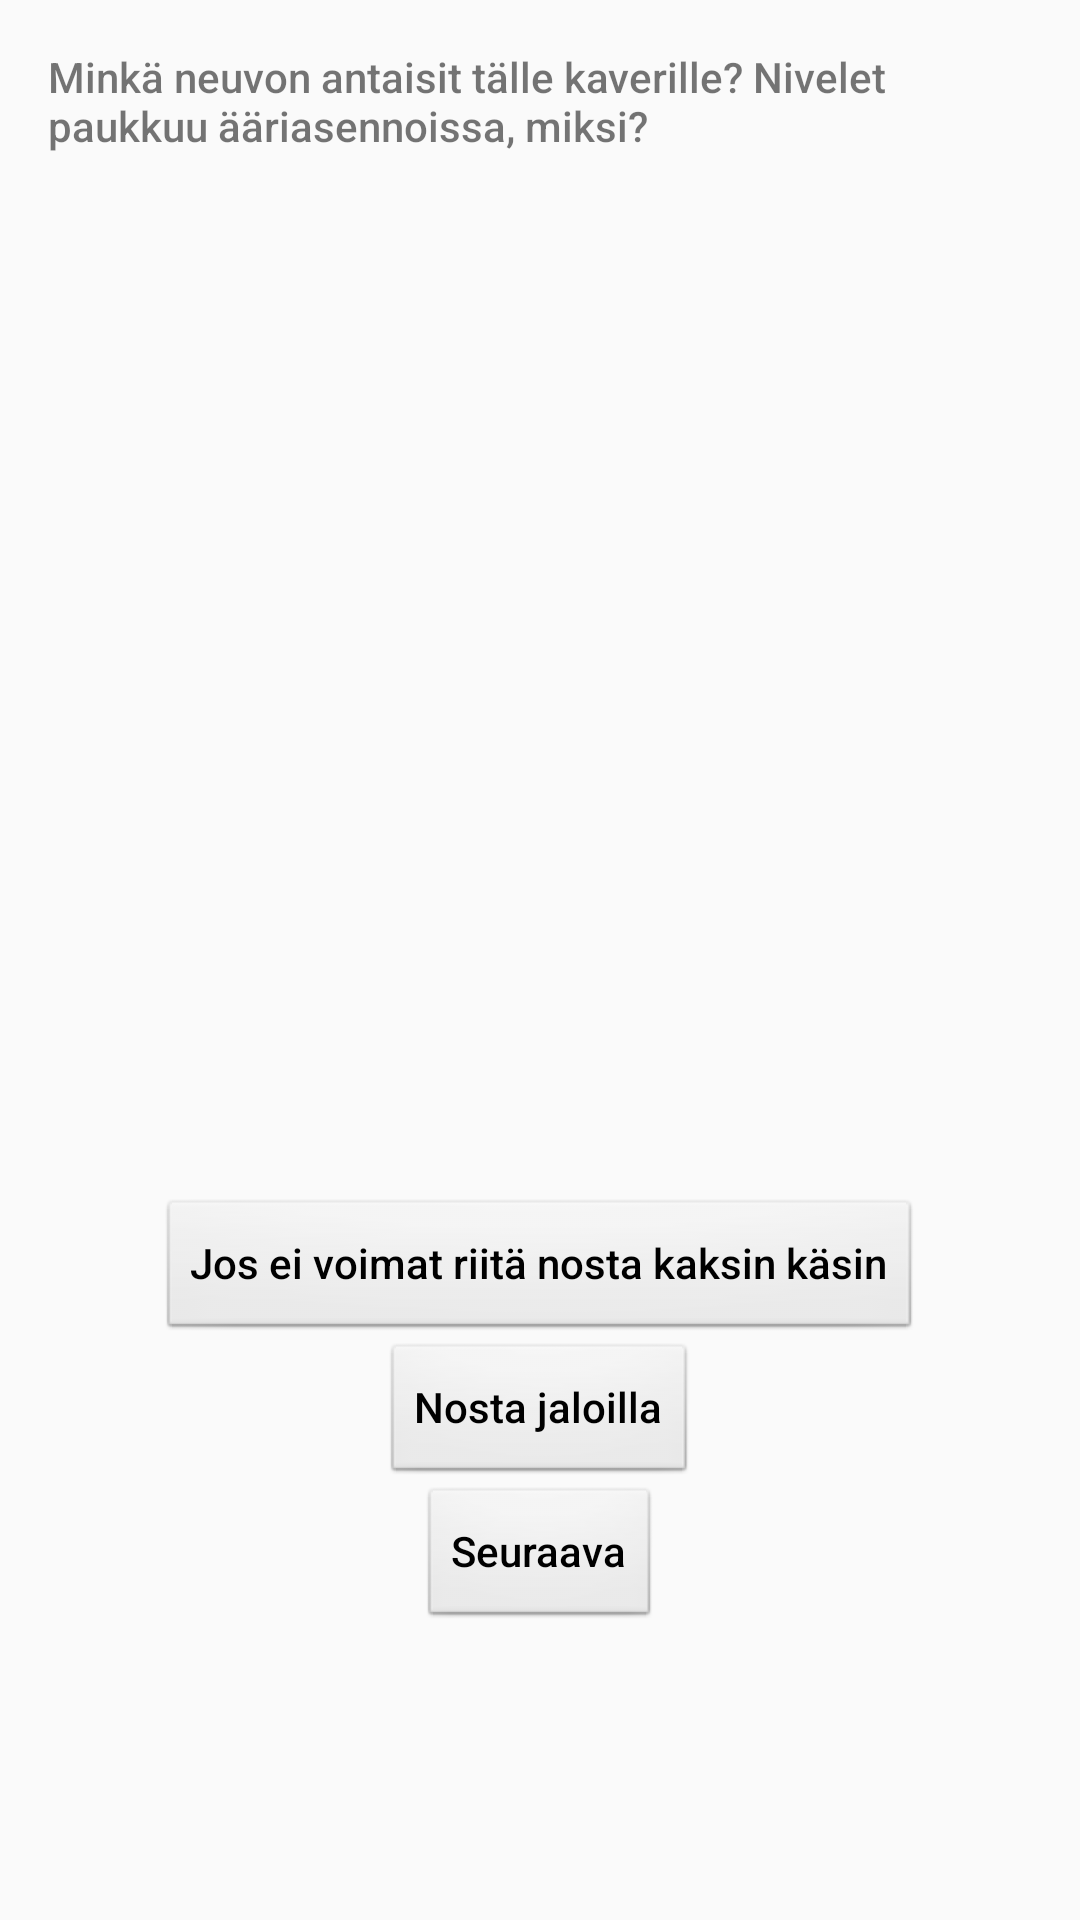

This screen was rendered from an Android layout file. Write that file and the resources it references.
<!-- AndroidManifest.xml: application theme AppTheme -->
<!-- res/layout/activity_tehtavakortti_nosto.xml -->
<RelativeLayout xmlns:android="http://schemas.android.com/apk/res/android"
    xmlns:tools="http://schemas.android.com/tools" android:layout_width="match_parent"
    android:layout_height="match_parent" android:paddingLeft="@dimen/activity_horizontal_margin"
    android:paddingRight="@dimen/activity_horizontal_margin"
    android:paddingTop="@dimen/activity_vertical_margin"
    android:paddingBottom="@dimen/activity_vertical_margin"
    tools:context="Turvallinen nostaminen">

    <TextView android:text="Minkä neuvon antaisit tälle kaverille? Nivelet paukkuu ääriasennoissa, miksi?"
        android:layout_width="wrap_content"
        android:layout_height="wrap_content"
        android:id="@+id/textView" />

    <ImageView
        android:layout_width="wrap_content"
        android:layout_height="300dp"
        android:id="@+id/imageView"
        android:src="@drawable/nosto"
        android:layout_below="@+id/textView"
        android:layout_alignParentRight="true"
        android:layout_alignParentEnd="true"
        android:layout_marginTop="48dp" />

    <Button
        android:layout_width="wrap_content"
        android:layout_height="wrap_content"
        android:text="Jos ei voimat riitä nosta kaksin käsin"
        android:id="@+id/btKaksinKasin"
        android:layout_below="@+id/imageView"
        android:layout_centerHorizontal="true" />

    <Button
        android:layout_width="wrap_content"
        android:layout_height="wrap_content"
        android:text="Nosta jaloilla"
        android:id="@+id/btJaloilla"
        android:layout_below="@+id/btKaksinKasin"
        android:layout_centerHorizontal="true" />

    <Button
        android:layout_width="wrap_content"
        android:layout_height="wrap_content"
        android:text="Seuraava"
        android:id="@+id/btSeuraava"
        android:layout_below="@+id/btJaloilla"
        android:layout_centerHorizontal="true" />
    android:layout_marginTop="102dp" />

</RelativeLayout>
<!-- resources referenced by this layout -->
<resources>
  <dimen name="activity_horizontal_margin">16dp</dimen>
  <dimen name="activity_vertical_margin">16dp</dimen>
  <style name="AppTheme" parent="Theme.AppCompat.Light.NoActionBar">
          <item name="colorAccent">#3fa5e4</item>
          <item name="android:textViewStyle">@style/RobotoTextViewStyle</item>
          <item name="android:buttonStyle">@style/RobotoButtonStyle</item>
      </style>
  <style name="RobotoTextViewStyle" parent="android:Widget.TextView">
          <item name="android:fontFamily">sans-serif-medium</item>
      </style>
  <style name="RobotoButtonStyle" parent="android:Widget.Button">
          <item name="android:fontFamily">sans-serif-medium</item>
      </style>
</resources>
